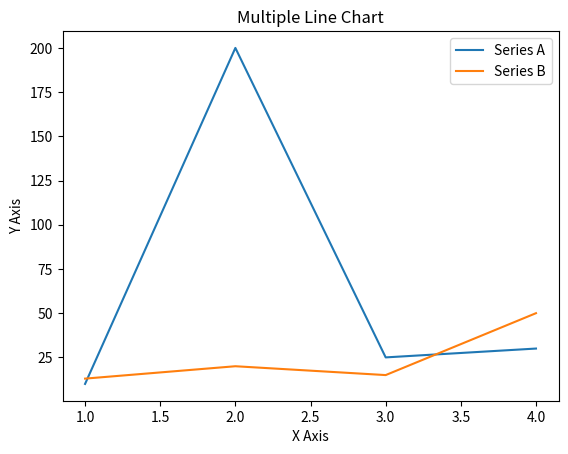

Recreate this plot in Python.
import matplotlib.pyplot as plt
import numpy as np

x = [1, 2, 3, 4]
y = [10, 200, 25, 30]
y2 = [13, 20, 15, 50]

plt.plot(x, y,label="Series A")
plt.plot(x, y2,label="Series B")

plt.title("Multiple Line Chart")
plt.xlabel("X Axis")
plt.ylabel("Y Axis")

plt.legend()
# 举个直观例子：如果你的折线图里同时画了「销量」和「利润」两条线，plt.legend() 会在图表上标注哪条线是销量、哪条是利润，避免混淆。
# 先给绘图函数（如 plot()）加 label 参数，再调用 plt.legend() 即可自动生成图例

plt.show()
